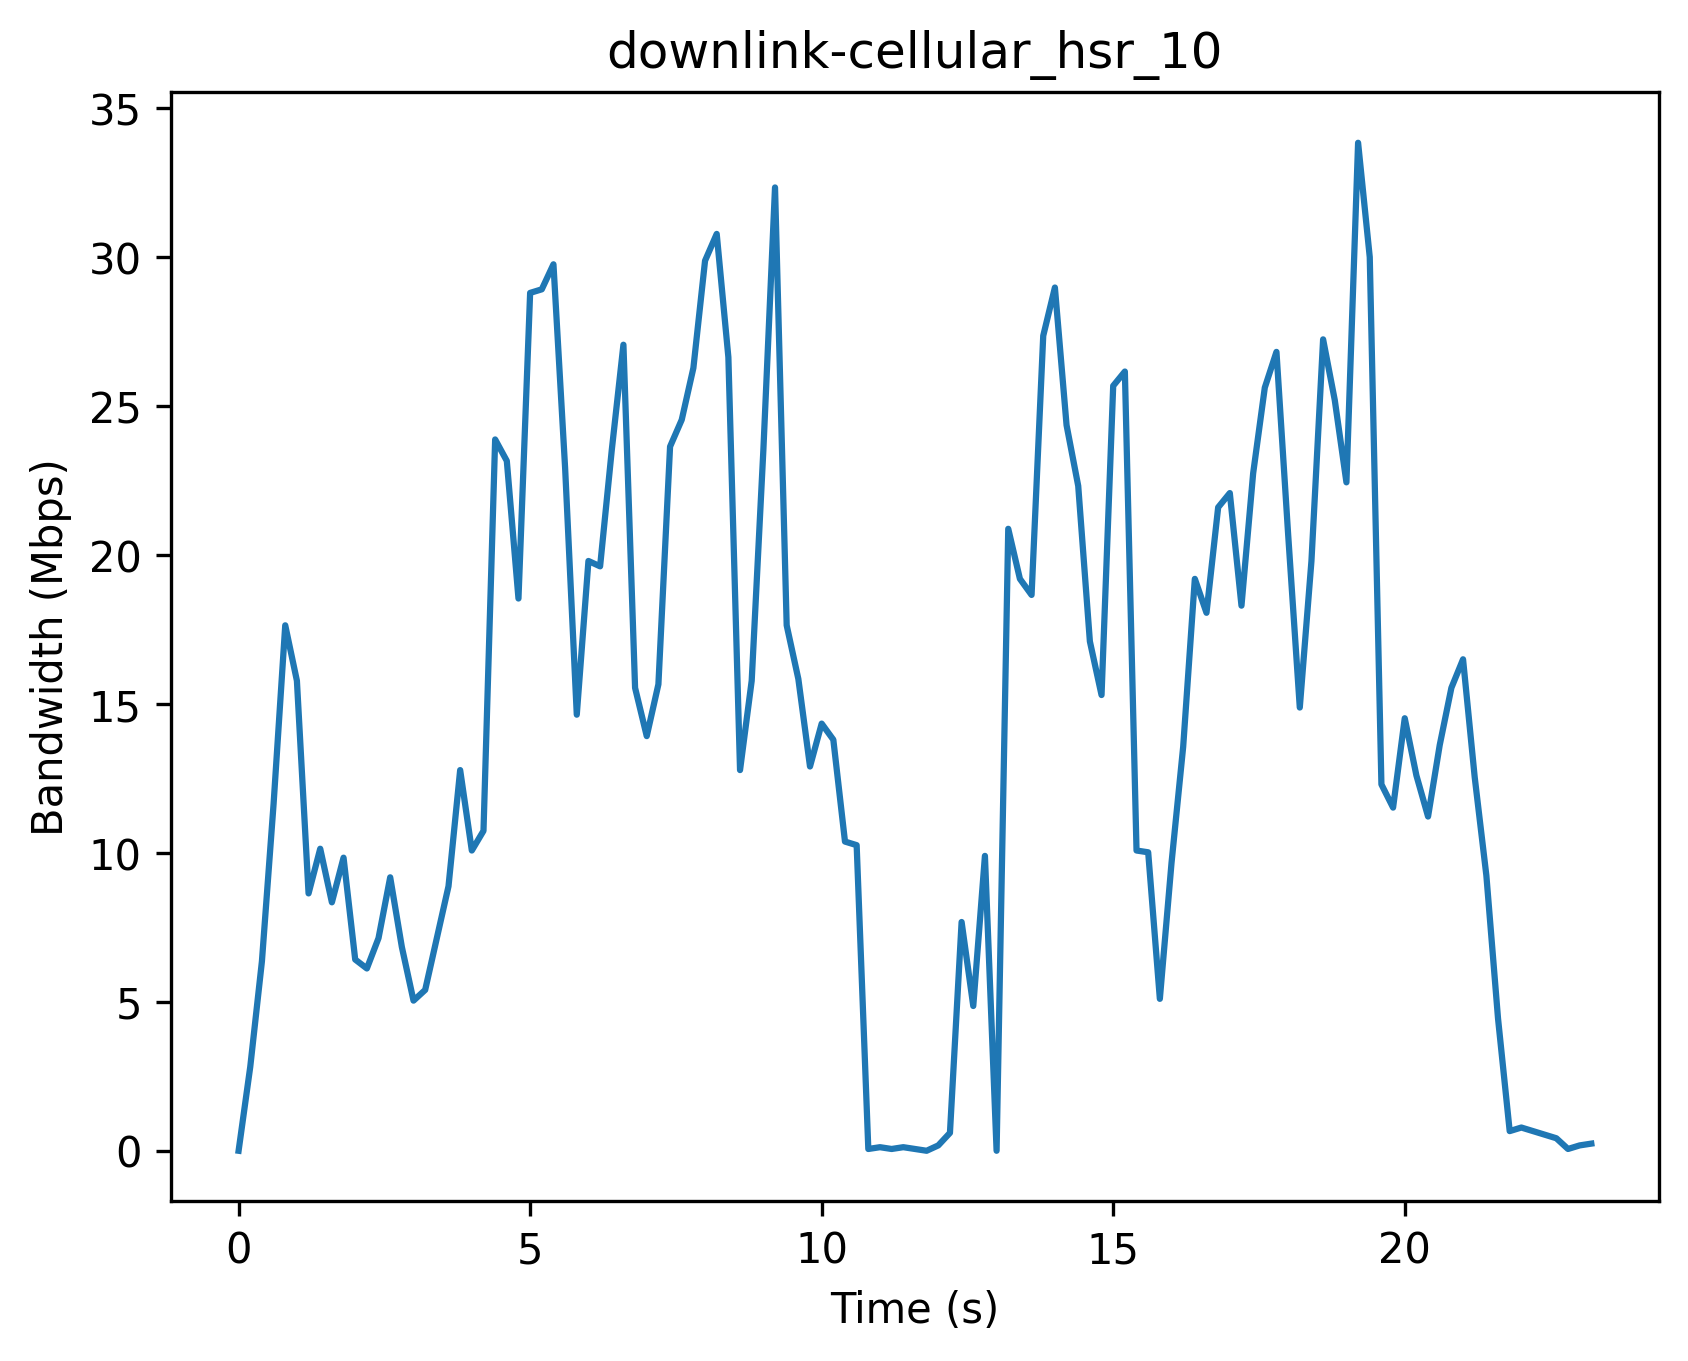

Data behind this chart, as committed beside it:
Timestamp (s), Bandwidth (Mbps)
0, 0
0.2, 2.82
0.4, 6.36
0.6, 11.64
0.8, 17.64
1.0, 15.78
1.2, 8.64
1.4, 10.14
1.6, 8.34
1.8, 9.84
2.0, 6.42
2.2, 6.12
2.4, 7.14
2.6, 9.18
2.8, 6.84
3.0, 5.04
3.2, 5.4
3.4, 7.14
3.6, 8.88
3.8, 12.78
4.0, 10.08
4.2, 10.74
4.4, 23.88
4.6, 23.16
4.8, 18.54
5.0, 28.8
5.2, 28.92
5.4, 29.76
5.6, 22.92
5.8, 14.64
6.0, 19.8
6.2, 19.62
6.4, 23.52
6.6, 27.06
6.8, 15.54
7.0, 13.92
7.2, 15.66
7.4, 23.64
7.6, 24.54
7.8, 26.28
8.0, 29.88
8.2, 30.78
8.4, 26.64
8.6, 12.78
8.8, 15.78
9.0, 23.52
9.2, 32.34
9.4, 17.64
9.6, 15.84
9.8, 12.9
10.0, 14.34
10.2, 13.8
10.4, 10.38
10.6, 10.26
10.8, 0.06
11.0, 0.12
11.2, 0.06
11.4, 0.12
11.6, 0.06
11.8, 0.0
... 57 more rows
